The GitHub repository yugan-tano/farm-guardian contains a labelled image folder "kiwi" with 4 categories: brown spot, gray mold, healthy, ulcer. Examples follow, each with its label.

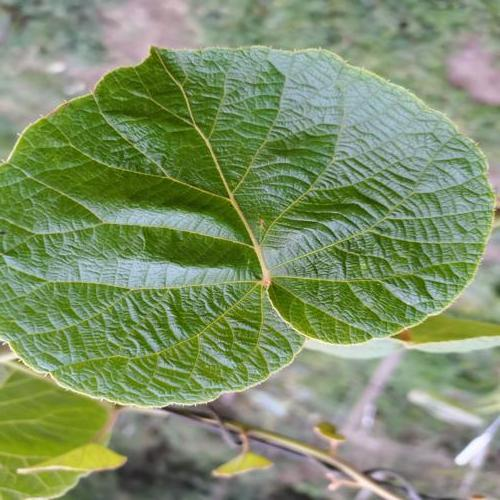
Label: brown spot

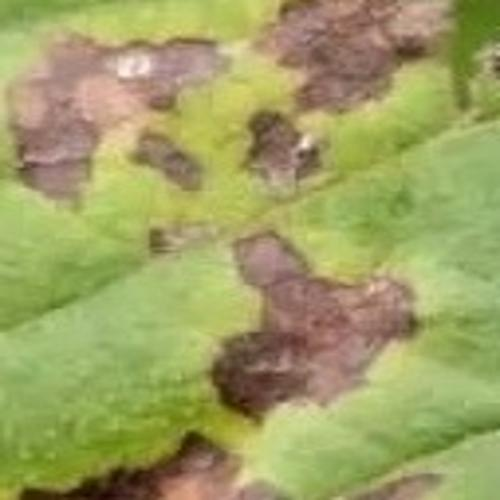
Label: ulcer

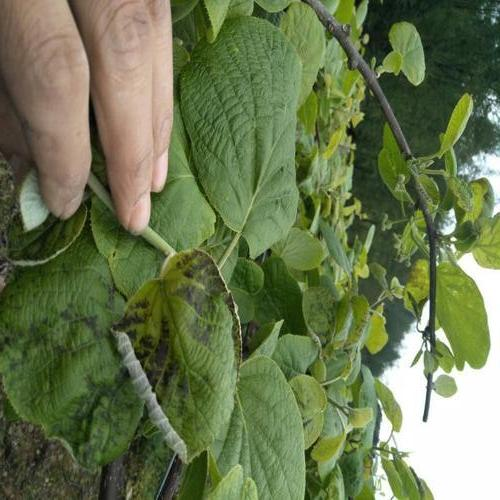
Label: brown spot

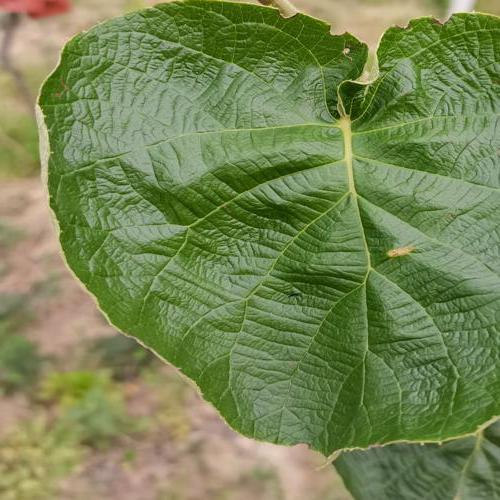
Label: healthy

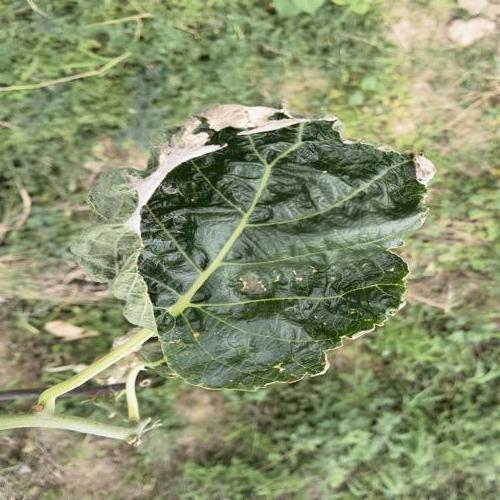
Label: gray mold

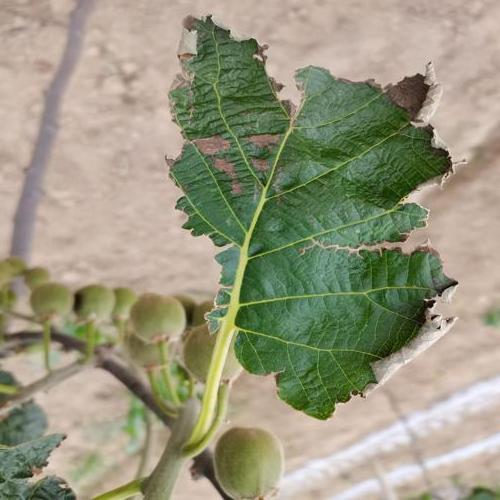
Label: gray mold
